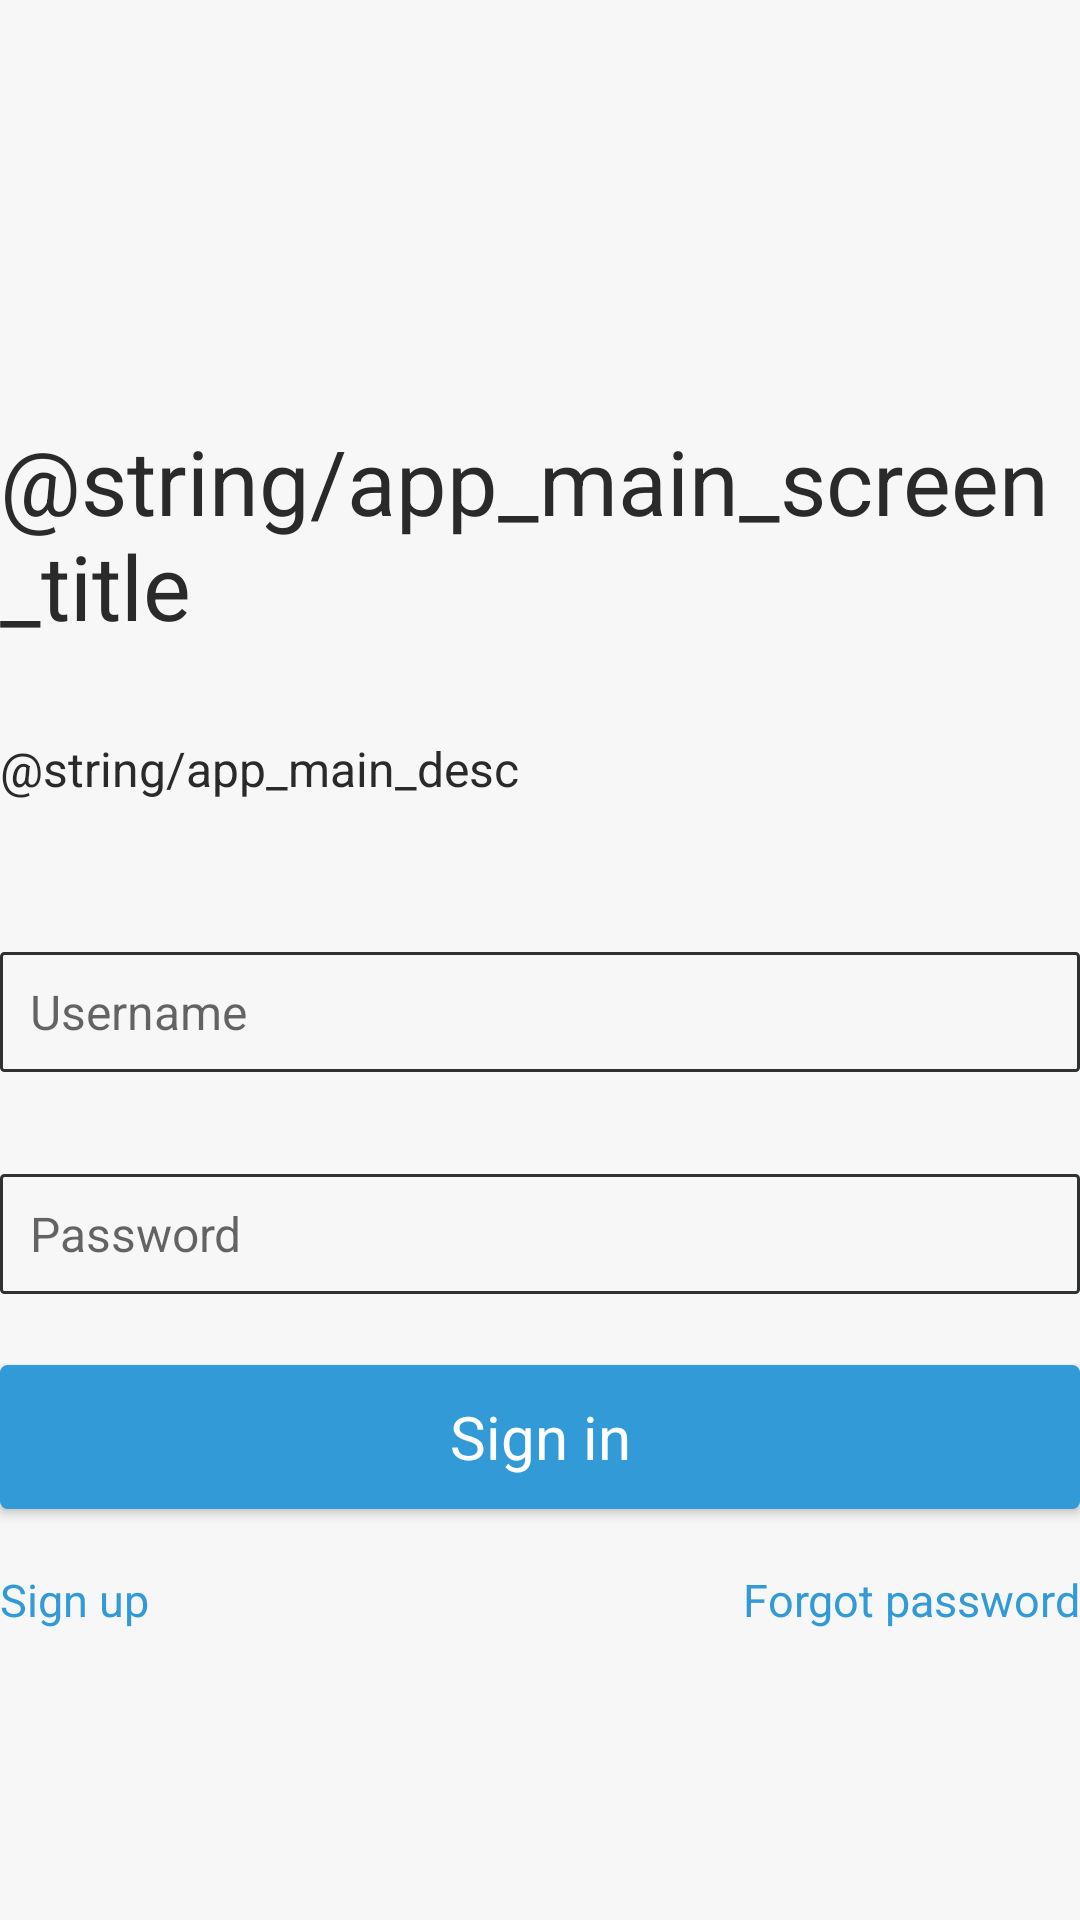

This screen was rendered from an Android layout file. Write that file and the resources it references.
<!-- AndroidManifest.xml: application theme AppTheme -->
<!-- res/layout/content_main.xml -->
<?xml version="1.0" encoding="utf-8"?>
<RelativeLayout xmlns:android="http://schemas.android.com/apk/res/android"
    xmlns:tools="http://schemas.android.com/tools"
    android:layout_width="match_parent"
    android:layout_height="match_parent"
    android:layout_marginLeft="@dimen/activity_horizontal_margin"
    android:layout_marginRight="@dimen/activity_horizontal_margin"
    android:layout_marginTop="@dimen/activity_vertical_margin"
    tools:context="com.iot.letthingsspeak.aws.MainActivity">

    <ImageView
        android:layout_width="110dp"
        android:layout_height="110dp"
        android:id="@+id/imageViewAppMainCognitoIcon"
        android:layout_alignParentTop="true"
        android:layout_centerHorizontal="true"
        android:src="@mipmap/cognito"
        android:scaleType="fitXY"/>

    <Space
        android:layout_width="match_parent"
        android:layout_height="@dimen/activity_inter_group_separation"
        android:layout_below="@+id/imageViewAppMainCognitoIcon"
        android:layout_centerHorizontal="true"
        android:id="@+id/space_1" />

    <TextView
        android:layout_width="wrap_content"
        android:layout_height="wrap_content"
        android:textAppearance="?android:attr/textAppearanceLarge"
        android:text="@string/app_main_screen_title"
        android:textSize="30sp"
        android:id="@+id/textViewAppMainTitle"
        android:layout_below="@+id/space_1"
        android:layout_centerHorizontal="true" />

    <Space
        android:layout_width="match_parent"
        android:layout_height="@dimen/activity_inter_group_separation"
        android:id="@+id/space"
        android:layout_below="@+id/textViewAppMainTitle"
        android:layout_alignParentStart="true" />

    <TextView
        android:layout_width="match_parent"
        android:layout_height="wrap_content"
        android:textAppearance="?android:attr/textAppearanceSmall"
        android:text="@string/app_main_desc"
        android:id="@+id/textView"
        android:layout_below="@+id/space"
        android:layout_centerHorizontal="true" />

    <Space
        android:layout_width="match_parent"
        android:layout_height="@dimen/activity_inter_group_separation"
        android:layout_below="@+id/textView"
        android:layout_centerHorizontal="true"
        android:id="@+id/space2" />

    <TextView
        android:layout_width="match_parent"
        android:layout_height="wrap_content"
        android:textAppearance="?android:attr/textAppearanceSmall"
        android:textSize="@dimen/activity_text_size_small"
        android:text=" "
        android:id="@+id/textViewUserIdLabel"
        android:layout_below="@+id/space2"
        android:layout_centerHorizontal="true" />

    <EditText
        android:layout_width="match_parent"
        android:layout_height="@dimen/activity_text_height"
        android:paddingLeft="@dimen/activity_text_padding"
        android:paddingRight="@dimen/activity_text_padding"
        android:id="@+id/editTextUserId"
        android:layout_below="@+id/textViewUserIdLabel"
        android:layout_centerHorizontal="true"
        android:background="@drawable/text_border_selector"
        android:hint="Username"
        android:inputType="textPersonName"/>

    <TextView
        android:layout_width="match_parent"
        android:layout_height="wrap_content"
        android:textAppearance="?android:attr/textAppearanceSmall"
        android:textSize="@dimen/activity_text_padding"
        android:text=" "
        android:textColor="@color/alert"
        android:id="@+id/textViewUserIdMessage"
        android:layout_below="@+id/editTextUserId"
        android:layout_centerHorizontal="true" />

    <TextView
        android:layout_width="match_parent"
        android:layout_height="wrap_content"
        android:text=" "
        android:textSize="@dimen/activity_text_size_small"
        android:id="@+id/textViewUserPasswordLabel"
        android:layout_centerHorizontal="true"
        android:layout_below="@+id/textViewUserIdMessage" />

    <EditText
        android:layout_width="match_parent"
        android:layout_height="@dimen/activity_text_height"
        android:paddingLeft="@dimen/activity_text_padding"
        android:paddingRight="@dimen/activity_text_padding"
        android:id="@+id/editTextUserPassword"
        android:layout_below="@+id/textViewUserPasswordLabel"
        android:layout_centerHorizontal="true"
        android:background="@drawable/text_border_selector"
        android:hint="Password"
        android:inputType="textPassword" />

    <TextView
        android:layout_width="match_parent"
        android:layout_height="wrap_content"
        android:textAppearance="?android:attr/textAppearanceSmall"
        android:textSize="@dimen/activity_text_padding"
        android:text=" "
        android:textColor="@color/alert"
        android:id="@+id/textViewUserPasswordMessage"
        android:layout_below="@+id/editTextUserPassword"
        android:layout_centerHorizontal="true" />

    <Space
        android:layout_width="match_parent"
        android:layout_height="@dimen/activity_intra_group_separation"
        android:layout_below="@+id/textViewUserPasswordMessage"
        android:layout_centerHorizontal="true"
        android:id="@+id/space4" />

    <Button
        android:layout_width="match_parent"
        android:layout_height="wrap_content"
        android:text="Sign in"
        android:textAllCaps="false"
        android:textColor="@color/white"
        android:textSize="@dimen/activity_button_text_size"
        android:id="@+id/buttonLogIn"
        android:layout_centerHorizontal="true"
        android:layout_below="@+id/space4"
        android:background="@drawable/button_selector"
        android:onClick="logIn"/>

    <Space
        android:layout_width="match_parent"
        android:layout_height="@dimen/activity_intra_group_separation"
        android:layout_below="@+id/buttonLogIn"
        android:layout_centerHorizontal="true"
        android:id="@+id/space5" />

    <Space
        android:layout_width="match_parent"
        android:layout_height="@dimen/activity_intra_group_separation"
        android:layout_below="@+id/space5"
        android:layout_centerHorizontal="true"
        android:id="@+id/space6" />

    <TextView
        android:layout_width="wrap_content"
        android:layout_height="wrap_content"
        android:textAppearance="?android:attr/textAppearanceSmall"
        android:text="Forgot password"
        android:textColor="@color/button_default"
        android:textSize="15sp"
        android:id="@+id/textViewUserForgotPassword"
        android:clickable="true"
        android:focusable="true"
        android:layout_below="@+id/space6"
        android:layout_alignParentEnd="true"
        android:onClick="forgotPassword"/>

    <TextView
        android:layout_width="wrap_content"
        android:layout_height="wrap_content"
        android:textAppearance="?android:attr/textAppearanceSmall"
        android:text="Sign up"
        android:textColor="@color/button_default"
        android:textSize="15sp"
        android:id="@+id/textViewUserSignUp"
        android:clickable="true"
        android:focusable="true"
        android:layout_below="@+id/space6"
        android:layout_alignParentStart="true"
        android:onClick="signUp"/>

</RelativeLayout>
<!-- resources referenced by this layout -->
<resources>
  <color name="alert">#AC1600</color>
  <color name="button_default">#329AD6</color>
  <color name="white">#FFFFFF</color>
  <dimen name="activity_button_text_size">20sp</dimen>
  <dimen name="activity_horizontal_margin">20dp</dimen>
  <dimen name="activity_inter_group_separation">30dp</dimen>
  <dimen name="activity_intra_group_separation">10dp</dimen>
  <dimen name="activity_text_height">40dp</dimen>
  <dimen name="activity_text_padding">10sp</dimen>
  <dimen name="activity_text_size_small">15sp</dimen>
  <dimen name="activity_vertical_margin">70dp</dimen>
  <!-- drawable button_selector (drawable) -->
  <?xml version="1.0" encoding="utf-8"?>
  <selector xmlns:android="http://schemas.android.com/apk/res/android">
  
      <item android:drawable="@drawable/button_default" android:state_enabled="false" />
      <item android:drawable="@drawable/button_pressed" android:state_enabled="true" android:state_pressed="true" />
      <item android:drawable="@drawable/button_pressed" android:state_enabled="true" android:state_focused="true" />
      <item android:drawable="@drawable/button_default" android:state_enabled="true" />
  </selector>
  <!-- drawable button_default (drawable) -->
  <?xml version="1.0" encoding="utf-8"?>
  <shape xmlns:android="http://schemas.android.com/apk/res/android">
  
      <solid android:color="@color/button_default" />
      <stroke
          android:width="@dimen/activity_button_border"
          android:color="@color/button_default" />
      <corners android:radius="@dimen/activity_button_radius" />
  
  </shape>
  <!-- drawable button_pressed (drawable) -->
  <?xml version="1.0" encoding="utf-8"?>
  <shape xmlns:android="http://schemas.android.com/apk/res/android">
  
      <solid android:color="@color/button_pressed" />
      <stroke
          android:width="@dimen/activity_button_border"
          android:color="@color/button_pressed" />
      <corners android:radius="@dimen/activity_button_radius" />
  
  </shape>
  <!-- drawable text_border_default (drawable) -->
  <?xml version="1.0" encoding="utf-8"?>
  <shape xmlns:android="http://schemas.android.com/apk/res/android">
  
      <solid android:color="@android:color/transparent" />
      <stroke
          android:width="@dimen/activity_text_border"
          android:color="@color/text_border_default" />
      <corners android:radius="@dimen/activity_text_radius" />
  
  </shape>
  <!-- drawable text_border_selected (drawable) -->
  <?xml version="1.0" encoding="utf-8"?>
  <shape xmlns:android="http://schemas.android.com/apk/res/android">
  
      <solid android:color="@android:color/transparent" />
      <stroke
          android:width="@dimen/activity_text_border"
          android:color="@color/text_border_selected" />
      <corners android:radius="@dimen/activity_text_radius" />
  
  </shape>
  <color name="colorPrimary">#F50057</color>
  <color name="colorPrimaryDark">#F50057</color>
  <color name="colorAccent">#FF4081</color>
  <color name="black_effective">#2a2a2a</color>
  <color name="bg_color">#f7f7f7</color>
  <style name="MaterialDrawer.DrawerArrowStyle" parent="Widget.AppCompat.DrawerArrowToggle">
          <item name="spinBars">false</item>
          <item name="color">@color/white</item>
      </style>
  <style name="TextAppearance.Text.Regular" parent="android:TextAppearance">
          <item name="fontPath">fonts/source-sans-pro/SourceSansPro-Regular.ttf</item>
      </style>
  <dimen name="activity_button_border">1dp</dimen>
  <dimen name="activity_button_radius">2dp</dimen>
  <color name="button_pressed">#2A5C91</color>
  <dimen name="activity_text_border">1dp</dimen>
  <color name="text_border_default">#303232</color>
  <dimen name="activity_text_radius">1dp</dimen>
  <color name="text_border_selected">#4EA9DC</color>
</resources>
